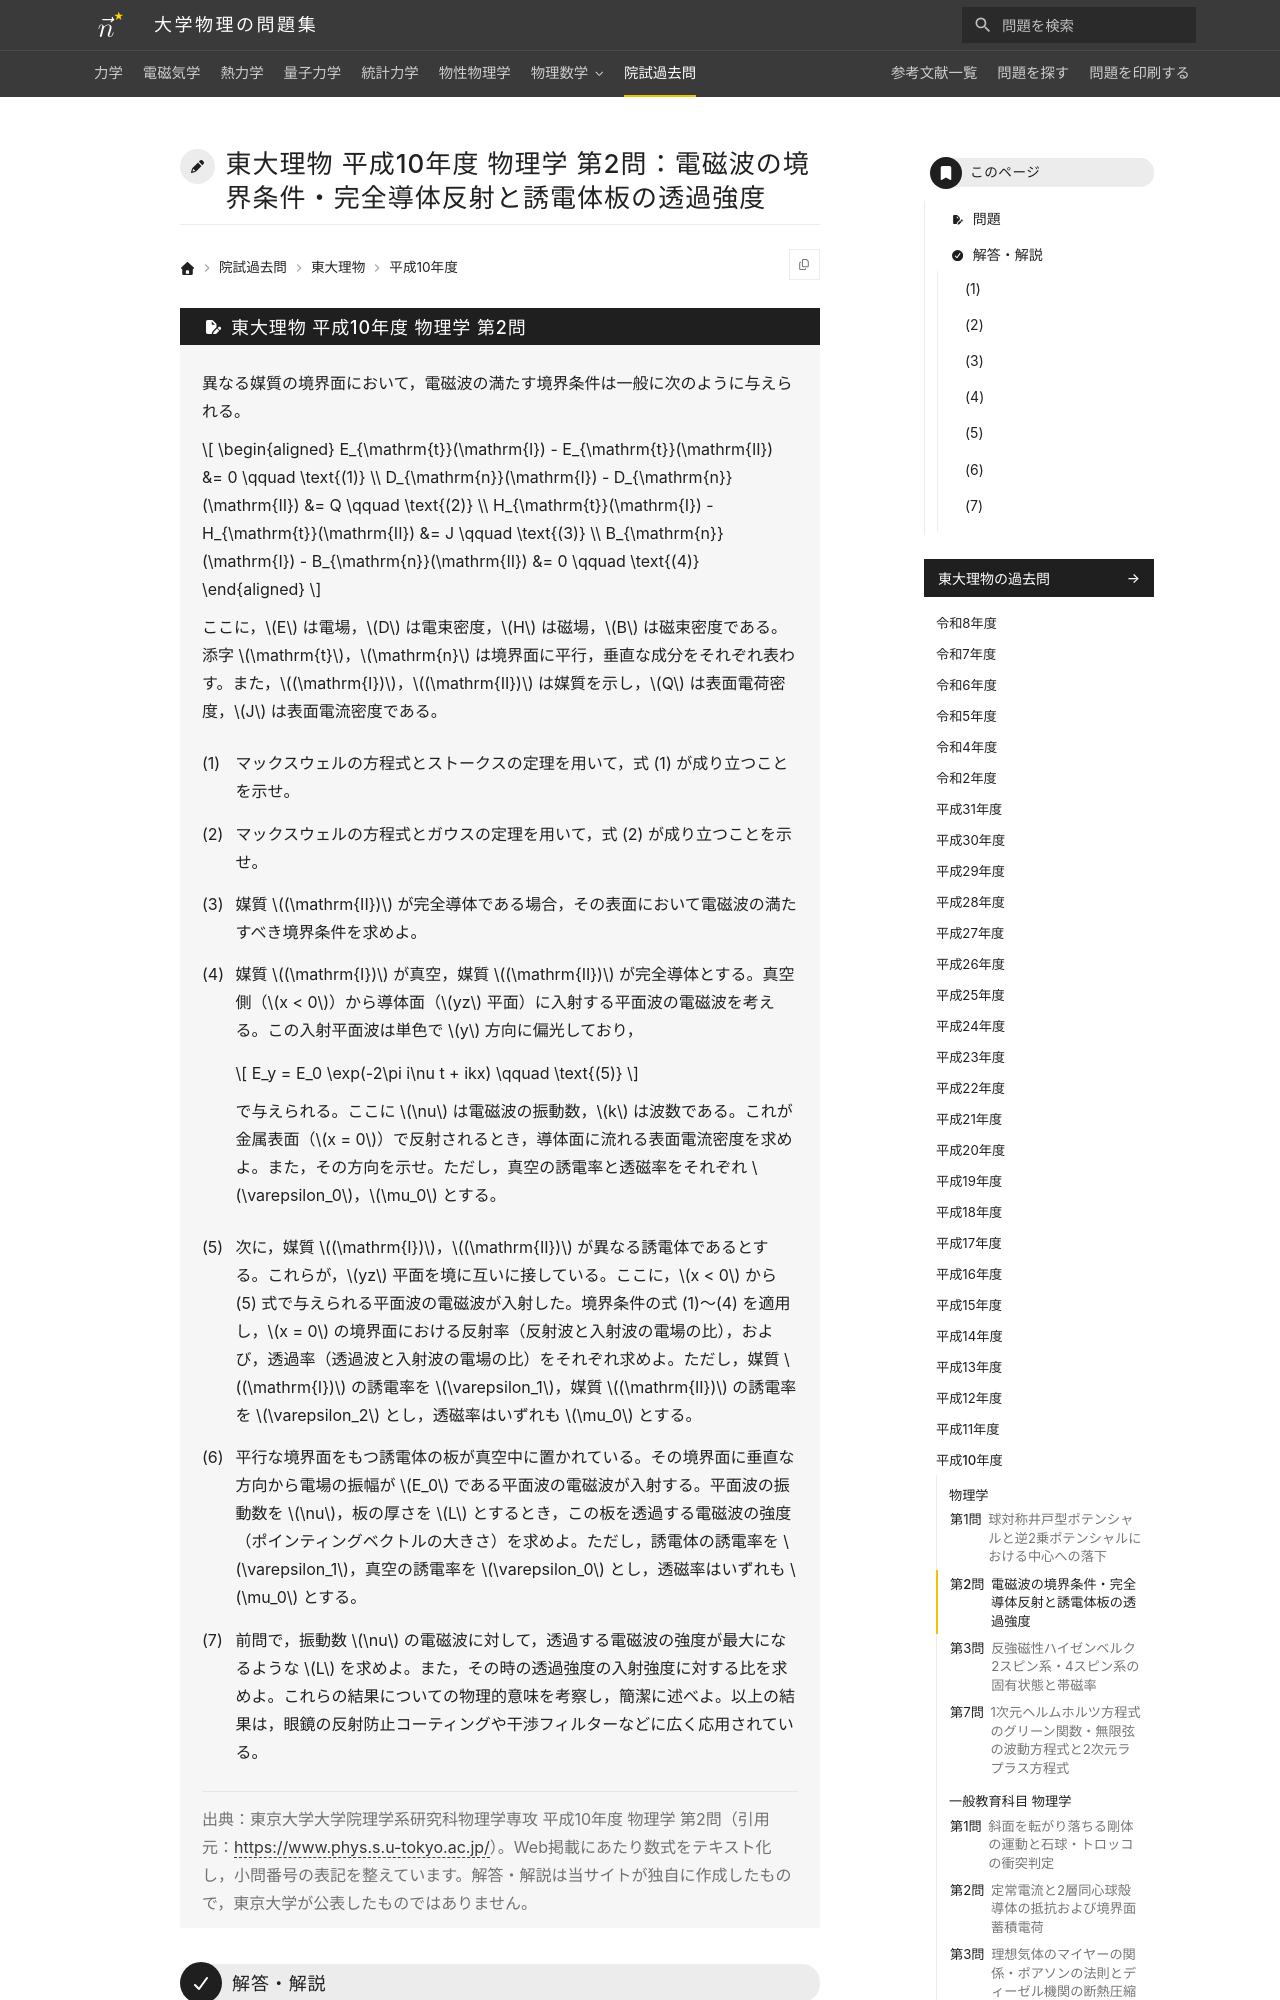

repository: Nanana-2/physics-site · page: pastexam/todai-ributsu/H10_butsuri_2/index.html · generator: mkdocs

---
title: 東大理物 平成10年度 物理学 第2問：電磁波の境界条件・完全導体反射と誘電体板の透過強度
tags:
  - 院試過去問
  - 東大理物
  - 電磁気学
exam_university: 東京大学大学院理学系研究科物理学専攻
exam_year: 平成10年度
exam_subject: 物理学
exam_number: 第2問
exam_source_url: https://www.phys.s.u-tokyo.ac.jp/
exam_modified: Web掲載にあたり数式をテキスト化し，小問番号の表記を整えています。
---

# 東大理物 平成10年度 物理学 第2問：電磁波の境界条件・完全導体反射と誘電体板の透過強度

## 問題

異なる媒質の境界面において，電磁波の満たす境界条件は一般に次のように与えられる。

$$
\begin{aligned}
E_{\mathrm{t}}(\mathrm{I}) - E_{\mathrm{t}}(\mathrm{II}) &= 0 \qquad \text{(1)} \\
D_{\mathrm{n}}(\mathrm{I}) - D_{\mathrm{n}}(\mathrm{II}) &= Q \qquad \text{(2)} \\
H_{\mathrm{t}}(\mathrm{I}) - H_{\mathrm{t}}(\mathrm{II}) &= J \qquad \text{(3)} \\
B_{\mathrm{n}}(\mathrm{I}) - B_{\mathrm{n}}(\mathrm{II}) &= 0 \qquad \text{(4)}
\end{aligned}
$$

ここに，$E$ は電場，$D$ は電束密度，$H$ は磁場，$B$ は磁束密度である。添字 $\mathrm{t}$，$\mathrm{n}$ は境界面に平行，垂直な成分をそれぞれ表わす。また，$(\mathrm{I})$，$(\mathrm{II})$ は媒質を示し，$Q$ は表面電荷密度，$J$ は表面電流密度である。
{: .problem-lead }

(1) マックスウェルの方程式とストークスの定理を用いて，式 (1) が成り立つことを示せ。

(2) マックスウェルの方程式とガウスの定理を用いて，式 (2) が成り立つことを示せ。

(3) 媒質 $(\mathrm{II})$ が完全導体である場合，その表面において電磁波の満たすべき境界条件を求めよ。

(4) 媒質 $(\mathrm{I})$ が真空，媒質 $(\mathrm{II})$ が完全導体とする。真空側（$x < 0$）から導体面（$yz$ 平面）に入射する平面波の電磁波を考える。この入射平面波は単色で $y$ 方向に偏光しており，

$$
E_y = E_0 \exp(-2\pi i\nu t + ikx) \qquad \text{(5)}
$$

で与えられる。ここに $\nu$ は電磁波の振動数，$k$ は波数である。これが金属表面（$x = 0$）で反射されるとき，導体面に流れる表面電流密度を求めよ。また，その方向を示せ。ただし，真空の誘電率と透磁率をそれぞれ $\varepsilon_0$，$\mu_0$ とする。

(5) 次に，媒質 $(\mathrm{I})$，$(\mathrm{II})$ が異なる誘電体であるとする。これらが，$yz$ 平面を境に互いに接している。ここに，$x < 0$ から (5) 式で与えられる平面波の電磁波が入射した。境界条件の式 (1)〜(4) を適用し，$x = 0$ の境界面における反射率（反射波と入射波の電場の比），および，透過率（透過波と入射波の電場の比）をそれぞれ求めよ。ただし，媒質 $(\mathrm{I})$ の誘電率を $\varepsilon_1$，媒質 $(\mathrm{II})$ の誘電率を $\varepsilon_2$ とし，透磁率はいずれも $\mu_0$ とする。

(6) 平行な境界面をもつ誘電体の板が真空中に置かれている。その境界面に垂直な方向から電場の振幅が $E_0$ である平面波の電磁波が入射する。平面波の振動数を $\nu$，板の厚さを $L$ とするとき，この板を透過する電磁波の強度（ポインティングベクトルの大きさ）を求めよ。ただし，誘電体の誘電率を $\varepsilon_1$，真空の誘電率を $\varepsilon_0$ とし，透磁率はいずれも $\mu_0$ とする。

(7) 前問で，振動数 $\nu$ の電磁波に対して，透過する電磁波の強度が最大になるような $L$ を求めよ。また，その時の透過強度の入射強度に対する比を求めよ。これらの結果についての物理的意味を考察し，簡潔に述べよ。以上の結果は，眼鏡の反射防止コーティングや干渉フィルターなどに広く応用されている。

> 出典：東京大学大学院理学系研究科物理学専攻 平成10年度 物理学 第2問（引用元：<https://www.phys.s.u-tokyo.ac.jp/>）。Web掲載にあたり数式をテキスト化し，小問番号の表記を整えています。解答・解説は当サイトが独自に作成したもので，東京大学が公表したものではありません。

---
